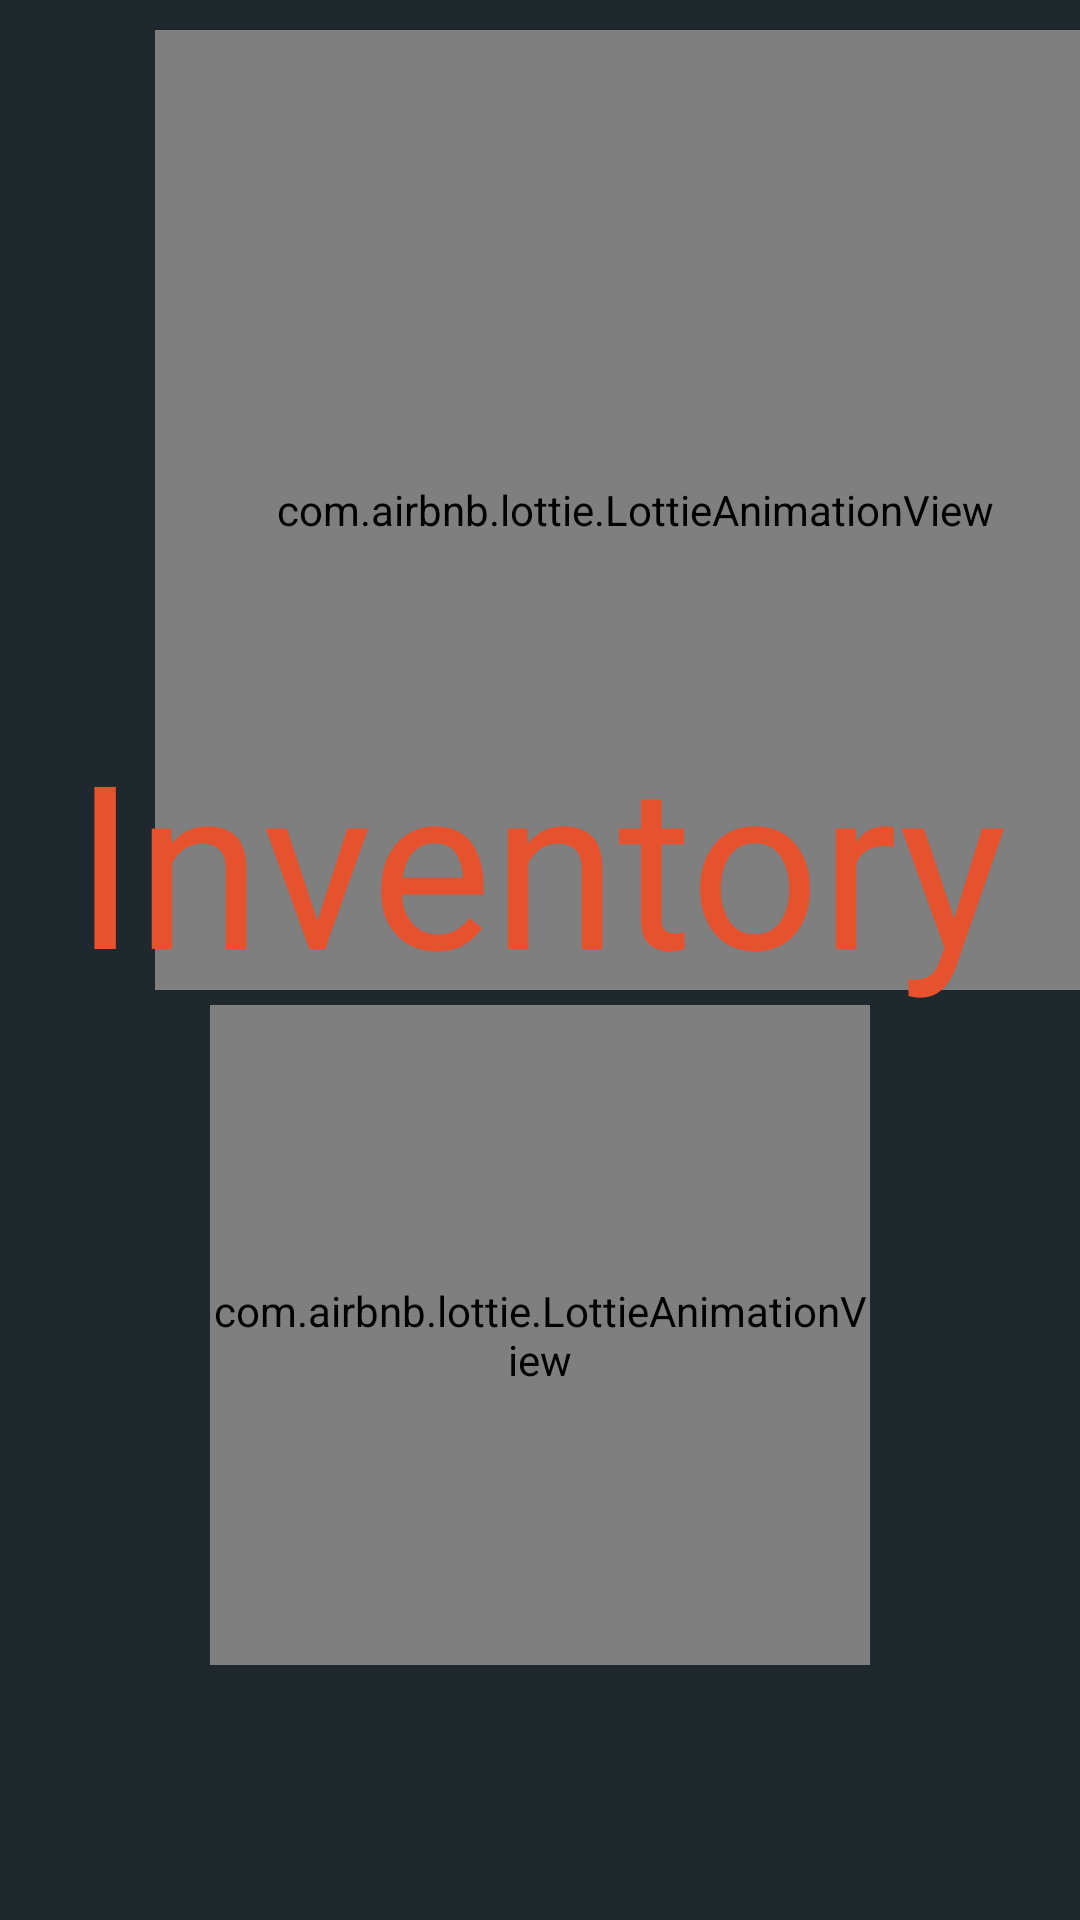

This screen was rendered from an Android layout file. Write that file and the resources it references.
<!-- AndroidManifest.xml: application theme Theme.MiniProyecto1 -->
<!-- res/layout/fragment_login.xml -->
<?xml version="1.0" encoding="utf-8"?>
<layout xmlns:android="http://schemas.android.com/apk/res/android"
    xmlns:tools="http://schemas.android.com/tools"
    xmlns:app="http://schemas.android.com/apk/res-auto">

    <androidx.constraintlayout.widget.ConstraintLayout
        android:layout_width="match_parent"
        android:layout_height="match_parent"
        android:background="@color/dark_gray"
        tools:context=".view.fragment.Login">

        <androidx.constraintlayout.widget.Guideline
            android:id="@+id/guideline_middle"
            android:layout_width="wrap_content"
            android:layout_height="wrap_content"
            android:orientation="horizontal"
            app:layout_constraintGuide_percent="0.5" />

        
        <com.airbnb.lottie.LottieAnimationView
            android:id="@+id/lottieInventory"
            android:layout_width="320dp"
            android:layout_height="320dp"
            android:layout_marginTop="20dp"
            android:layout_marginRight="-12dp"
            app:layout_constraintBottom_toTopOf="@id/guideline_middle"
            app:layout_constraintEnd_toEndOf="parent"
            app:layout_constraintTop_toTopOf="parent"
            app:lottie_autoPlay="true"
            app:lottie_loop="true"
            app:lottie_rawRes="@raw/inventory_login"
        />

        <TextView android:id="@+id/login_inventory"
            android:layout_width="0dp"
            android:layout_height="wrap_content"
            android:layout_marginStart="24dp"
            android:layout_marginEnd="24dp"
            android:clickable="true"
            android:fontFamily="@font/lilitaone_regular"
            android:text="@string/Inventory"
            android:textColor="@color/red_orange"
            android:gravity="center"
            android:maxLines="1"

            app:layout_constraintEnd_toEndOf="parent"
            app:layout_constraintStart_toStartOf="parent"
            app:layout_constraintTop_toTopOf="@+id/lottieInventory"
            app:layout_constraintBottom_toBottomOf="@+id/lottieInventory"
            app:layout_constraintVertical_bias="1.04"

            android:textSize="78sp"
            app:autoSizeTextType="uniform"
            app:autoSizeMinTextSize="48sp"
        />

        <com.airbnb.lottie.LottieAnimationView
            android:id="@+id/lottieFingerprint"
            android:layout_width="220dp"
            android:layout_height="220dp"
            android:layout_marginBottom="70dp"
            app:layout_constraintBottom_toBottomOf="parent"
            app:layout_constraintEnd_toEndOf="parent"
            app:layout_constraintStart_toStartOf="parent"
            app:layout_constraintTop_toBottomOf="@id/guideline_middle"
            app:lottie_autoPlay="true"
            app:lottie_loop="true"
            app:lottie_rawRes="@raw/fingerprint_login" />
    </androidx.constraintlayout.widget.ConstraintLayout>

</layout>
<!-- resources referenced by this layout -->
<resources>
  <color name="dark_gray">#1e282d</color>
  <color name="red_orange">#e7522e</color>
  <string name="Inventory">Inventory</string>
  <style name="Theme.MiniProyecto1" parent="Base.Theme.MiniProyecto1" />
  <style name="Base.Theme.MiniProyecto1" parent="Theme.Material3.DayNight.NoActionBar">
      
      
    </style>
</resources>
